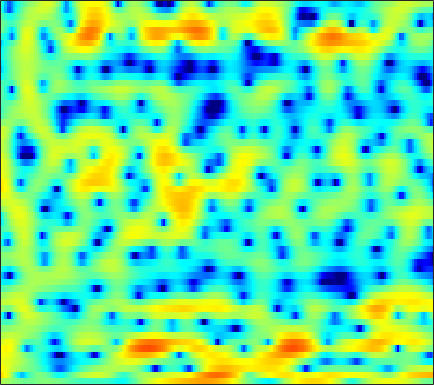

The file beside this chart, header and first rows:
1.745, 1.623, 1.4392, 1.1858, 0.96069, 0.63397, 0.28778, 0.011827, -0.30074, -0.5814, -0.76937, -0.85735, -0.87007, -0.8048, -0.73051, -0.55568, -0.39396, -0.28774, -0.1147, 0.0027467, 0.06368, 0.082281, 0.028507, 0.0098134
6.645, 5.984, 4.963, 3.729, 2.649, 0.9358, -1.134, -2.943, -5.607, -7.754, -7.704, -6.425, -4.497, -2.892, -1.973, -1.086, -0.5014, -0.2432, -0.1535, -0.2689, -0.5998, -0.9739, -1.605, -2.407
5.107, 4.791, 4.319, 3.806, 3.386, 2.807, 2.239, 1.826, 1.307, 0.8685, 0.4648, 0.2112, -0.106, -0.4189, -0.6788, -1.037, -1.488, -1.896, -2.523, -3.292, -4.21, -5.006, -6.225, -7.596
4.127, 4.098, 3.981, 3.778, 3.584, 3.264, 2.895, 2.587, 2.139, 1.666, 1.165, 0.7681, 0.2536, -0.3304, -0.7821, -1.425, -2.12, -2.68, -3.482, -4.361, -5.305, -6.029, -7.016, -7.979
4.491, 4.589, 4.576, 4.4, 4.189, 3.788, 3.258, 2.791, 2.07, 1.302, 0.5064, -0.06026, -0.7399, -1.316, -1.725, -2.226, -2.724, -3.142, -3.796, -4.615, -5.628, -6.578, -8.127, -10.16
4.718, 5.114, 5.383, 5.336, 5.102, 4.486, 3.48, 2.458, 0.6372, -1.885, -5.247, -8.435, -11.66, -9.6, -7.257, -5.073, -3.767, -3.268, -3.039, -3.191, -3.654, -4.162, -4.995, -5.87
3.143, 3.793, 4.354, 4.573, 4.529, 4.209, 3.611, 2.967, 1.891, 0.6227, -0.6793, -1.523, -2.198, -2.331, -2.189, -1.96, -1.834, -1.942, -2.388, -3.212, -4.517, -5.834, -8.168, -11.26
1.635, 1.975, 2.334, 2.569, 2.674, 2.683, 2.584, 2.445, 2.204, 1.893, 1.563, 1.311, 0.9867, 0.6678, 0.4276, 0.05956, -0.3903, -0.7864, -1.451, -2.276, -3.266, -4.088, -5.274, -6.383
-0.1193, 0.05587, 0.2713, 0.4754, 0.6239, 0.8292, 1.032, 1.155, 1.301, 1.402, 1.459, 1.46, 1.405, 1.288, 1.156, 0.926, 0.6289, 0.3675, -0.02805, -0.4677, -0.9315, -1.284, -1.728, -2.099
-2.241, -2.451, -2.671, -2.659, -2.425, -1.85, -1.058, -0.435, 0.362, 1.02, 1.528, 1.801, 2.03, 2.113, 2.097, 1.976, 1.757, 1.553, 1.234, 0.871, 0.479, 0.1861, -0.2094, -0.6005
-3.372, -5.251, -9.5, -18.52, -16.08, -7.726, -3.457, -1.373, 0.5883, 1.903, 2.749, 3.135, 3.378, 3.366, 3.213, 2.872, 2.426, 2.054, 1.532, 1.055, 0.6063, 0.2825, -0.1572, -0.626
1.035, 0.5114, -0.137, -0.4443, -0.2624, 0.4896, 1.532, 2.308, 3.166, 3.739, 3.984, 3.94, 3.577, 2.846, 2.06, 0.6876, -0.9817, -2.285, -3.71, -4.315, -4.168, -3.883, -3.659, -3.84
2.432, 2.521, 2.645, 2.809, 2.968, 3.203, 3.45, 3.597, 3.711, 3.665, 3.408, 3.039, 2.257, 1.075, -0.1441, -2.349, -5.465, -8.708, -14.05, -13.71, -9.842, -7.989, -6.693, -6.433
0.6821, 1.014, 1.416, 1.772, 2.012, 2.292, 2.525, 2.66, 2.762, 2.752, 2.603, 2.39, 1.946, 1.321, 0.7383, -0.1631, -1.127, -1.804, -2.538, -2.975, -3.178, -3.243, -3.355, -3.59
-2.51, -2.087, -1.603, -1.162, -0.8355, -0.3828, 0.0788, 0.415, 0.8262, 1.171, 1.421, 1.539, 1.597, 1.546, 1.446, 1.248, 1.002, 0.8033, 0.5389, 0.2933, 0.0737, -0.0846, -0.2997, -0.5247
-5.653, -5.734, -5.907, -5.921, -5.687, -4.968, -3.921, -3.041, -1.902, -0.896, -0.06721, 0.4311, 0.9398, 1.29, 1.462, 1.595, 1.639, 1.631, 1.586, 1.512, 1.429, 1.362, 1.271, 1.176
-7.123, -8.581, -11.68, -17.47, -22.51, -14.55, -9.044, -6.379, -3.827, -2.015, -0.7, 0.03242, 0.7497, 1.218, 1.438, 1.596, 1.639, 1.622, 1.572, 1.522, 1.497, 1.506, 1.562, 1.641
-3.647, -4.392, -5.465, -6.283, -6.381, -5.58, -4.128, -2.943, -1.497, -0.3264, 0.5503, 1.018, 1.402, 1.534, 1.481, 1.231, 0.8214, 0.4503, -0.05598, -0.4398, -0.5684, -0.4627, -0.08518, 0.4589
-0.142, -0.2416, -0.3389, -0.3222, -0.2076, 0.08152, 0.5129, 0.8762, 1.351, 1.747, 1.995, 2.055, 1.929, 1.539, 1.046, 0.07609, -1.319, -2.705, -5.101, -8.001, -9.729, -8.591, -5.674, -3.095
0.2454, 0.276, 0.3567, 0.5111, 0.689, 0.9887, 1.337, 1.601, 1.904, 2.104, 2.148, 2.054, 1.731, 1.144, 0.5155, -0.6055, -2.101, -3.5, -5.772, -8.249, -9.556, -8.697, -6.23, -3.818
-1.414, -1.71, -1.97, -1.904, -1.581, -0.8616, -0.003244, 0.6156, 1.313, 1.79, 2.01, 1.995, 1.732, 1.202, 0.6435, -0.2768, -1.314, -2.094, -3.002, -3.577, -3.677, -3.398, -2.658, -1.656
-3.791, -5.866, -9.854, -12.5, -9.516, -5.013, -1.909, -0.2643, 1.277, 2.24, 2.721, 2.79, 2.531, 1.881, 1.136, -0.1855, -1.86, -3.298, -5.135, -6.155, -5.646, -4.542, -2.821, -1.202
-2.581, -3.716, -5.118, -5.44, -4.527, -2.478, -0.446, 0.8268, 2.1, 2.909, 3.287, 3.293, 2.942, 2.156, 1.264, -0.413, -2.791, -5.25, -10.01, -15.7, -11.4, -7.658, -4.278, -2.003
-2.361, -2.15, -1.668, -0.9941, -0.3884, 0.5129, 1.408, 2.01, 2.654, 3.056, 3.184, 3.096, 2.718, 2.053, 1.38, 0.2783, -0.9903, -1.967, -3.101, -3.804, -3.899, -3.63, -3.059, -2.412
-5.915, -4.035, -1.961, -0.3334, 0.6644, 1.744, 2.573, 3.039, 3.466, 3.664, 3.624, 3.44, 2.997, 2.341, 1.73, 0.7971, -0.2203, -0.9803, -1.922, -2.688, -3.222, -3.45, -3.584, -3.627
-5.272, -3.135, -0.8728, 0.8357, 1.832, 2.847, 3.564, 3.923, 4.177, 4.195, 3.979, 3.661, 3.04, 2.182, 1.375, 0.08608, -1.433, -2.696, -4.464, -6.093, -7.146, -7.399, -7.08, -6.504
-0.01458, 0.711, 1.647, 2.477, 2.983, 3.504, 3.833, 3.958, 3.962, 3.776, 3.402, 2.99, 2.237, 1.224, 0.2638, -1.352, -3.459, -5.502, -9.219, -15.32, -36.02, -20.17, -13.15, -9.925
2.46, 2.774, 3.102, 3.316, 3.402, 3.405, 3.289, 3.14, 2.874, 2.534, 2.113, 1.735, 1.114, 0.322, -0.4035, -1.588, -3.049, -4.322, -6.176, -7.975, -9.171, -9.465, -9.135, -8.46
4.302, 4.31, 4.17, 3.84, 3.487, 2.88, 2.182, 1.637, 0.9736, 0.4795, 0.1807, 0.05531, -0.04316, -0.1918, -0.388, -0.7937, -1.392, -1.95, -2.806, -3.725, -4.678, -5.425, -6.415, -7.431
6.034, 5.771, 5.179, 4.284, 3.384, 1.848, -0.1137, -1.841, -4.199, -5.504, -4.822, -3.627, -2.095, -0.9359, -0.3483, 0.1069, 0.2362, 0.1352, -0.245, -0.8932, -1.849, -2.806, -4.551, -7.103
5.933, 5.553, 4.764, 3.628, 2.495, 0.5415, -2.097, -4.7, -9.361, -13.04, -9.606, -6.676, -3.95, -2.134, -1.169, -0.2768, 0.2701, 0.4827, 0.5282, 0.2952, -0.1922, -0.7117, -1.649, -2.785
4.705, 4.352, 3.647, 2.674, 1.782, 0.4152, -1.085, -2.196, -3.473, -4.258, -4.405, -4.149, -3.525, -2.781, -2.205, -1.481, -0.858, -0.4683, -0.07005, 0.1714, 0.2448, 0.1862, 0.008457, -0.2696
4.357, 4.031, 3.36, 2.451, 1.639, 0.4122, -0.9091, -1.909, -3.119, -4.092, -4.72, -4.94, -4.903, -4.484, -3.981, -3.135, -2.198, -1.494, -0.6166, 0.1459, 0.7435, 1.05, 1.307, 1.369
4.416, 4.046, 3.266, 2.165, 1.133, -0.5063, -2.417, -4.008, -6.239, -8.372, -10.02, -10.71, -10.84, -10.07, -9.058, -7.225, -5.164, -3.638, -1.797, -0.2607, 0.9768, 1.699, 2.378, 2.752
3.696, 3.27, 2.371, 1.049, -0.2321, -2.364, -5.085, -7.675, -12.17, -18.88, -29.62, -27.31, -23.97, -25.34, -23.12, -15.67, -10.1, -7.002, -3.813, -1.417, 0.3835, 1.439, 2.47, 3.141
2.864, 2.418, 1.482, 0.1717, -1.077, -3.1, -5.532, -7.593, -10.64, -13.76, -16.26, -17.24, -17.63, -17.13, -15.65, -12.34, -8.7, -6.273, -3.553, -1.388, 0.2957, 1.266, 2.249, 2.918
2.885, 2.414, 1.483, 0.2197, -0.9525, -2.787, -4.842, -6.394, -8.303, -9.663, -10.23, -10.17, -9.558, -8.389, -7.298, -5.648, -3.904, -2.63, -1.075, 0.2402, 1.263, 1.835, 2.363, 2.647
3.596, 3.157, 2.301, 1.061, -0.1371, -2.191, -4.935, -7.59, -12.07, -15.17, -12.14, -9.325, -6.406, -4.198, -2.836, -1.285, 0.02008, 0.8301, 1.698, 2.315, 2.647, 2.72, 2.565, 2.137
3.093, 2.932, 2.481, 1.716, 0.9047, -0.5393, -2.448, -4.181, -6.612, -7.75, -6.415, -4.704, -2.526, -0.7464, 0.3362, 1.479, 2.315, 2.761, 3.1, 3.14, 2.884, 2.477, 1.619, 0.356
0.183, 0.6144, 0.9433, 1.012, 0.8991, 0.5952, 0.1814, -0.1476, -0.4565, -0.4937, -0.2206, 0.1605, 0.8078, 1.463, 1.904, 2.362, 2.63, 2.69, 2.561, 2.163, 1.49, 0.7626, -0.513, -2.17
-2.695, -1.652, -0.6456, 0.04998, 0.4133, 0.7496, 0.9845, 1.128, 1.32, 1.531, 1.777, 1.979, 2.242, 2.46, 2.573, 2.62, 2.518, 2.323, 1.886, 1.233, 0.321, -0.5483, -1.964, -3.716
-3.017, -2.178, -1.278, -0.5866, -0.1447, 0.3691, 0.8369, 1.181, 1.611, 2.007, 2.359, 2.577, 2.783, 2.889, 2.886, 2.762, 2.493, 2.187, 1.629, 0.885, -0.07218, -0.9242, -2.299, -3.99
-2.083, -1.882, -1.677, -1.49, -1.298, -0.8928, -0.2996, 0.238, 1.005, 1.738, 2.353, 2.706, 3.016, 3.131, 3.087, 2.87, 2.489, 2.114, 1.519, 0.8284, 0.05764, -0.5897, -1.571, -2.723
-1.488, -2.012, -3.008, -4.216, -5.023, -5.173, -3.839, -2.343, -0.3753, 1.235, 2.407, 3.01, 3.476, 3.566, 3.415, 2.946, 2.234, 1.6, 0.7422, 0.02712, -0.432, -0.6439, -0.8195, -1.017
-1.196, -2.042, -3.84, -6.968, -11.07, -17, -8.498, -4.359, -0.8064, 1.489, 2.953, 3.634, 4.05, 3.946, 3.526, 2.486, 0.838, -0.8376, -3.579, -5.893, -5.556, -4.015, -2.019, -0.5972
-2.367, -2.406, -2.615, -2.897, -2.975, -2.625, -1.619, -0.597, 0.8198, 2.026, 2.904, 3.304, 3.467, 3.191, 2.659, 1.473, -0.3816, -2.342, -5.888, -9.526, -8.401, -5.77, -2.969, -1.096
-5.335, -4.371, -3.294, -2.381, -1.751, -0.923, -0.09977, 0.5161, 1.276, 1.912, 2.375, 2.574, 2.623, 2.403, 2.065, 1.389, 0.517, -0.2023, -1.103, -1.715, -1.858, -1.666, -1.2, -0.6844
-7.502, -5.851, -4.109, -2.701, -1.814, -0.7921, 0.08135, 0.6504, 1.29, 1.792, 2.131, 2.278, 2.324, 2.198, 2.004, 1.628, 1.161, 0.7897, 0.3103, -0.09851, -0.3911, -0.5247, -0.6038, -0.6189
-6.208, -5.07, -3.663, -2.401, -1.55, -0.5582, 0.3016, 0.8546, 1.468, 1.934, 2.245, 2.377, 2.411, 2.291, 2.106, 1.749, 1.282, 0.88, 0.3143, -0.2438, -0.74, -1.058, -1.351, -1.493
-4.657, -3.938, -2.889, -1.856, -1.099, -0.1569, 0.6962, 1.254, 1.889, 2.376, 2.702, 2.833, 2.839, 2.657, 2.388, 1.87, 1.176, 0.5437, -0.4183, -1.487, -2.575, -3.321, -4.041, -4.215
-5.381, -4.387, -3.131, -1.979, -1.198, -0.2027, 0.724, 1.377, 2.163, 2.807, 3.26, 3.444, 3.47, 3.22, 2.85, 2.096, 1.065, 0.1067, -1.444, -3.361, -5.804, -8.166, -12.19, -13.91
-7.75, -5.819, -4.315, -3.435, -2.916, -2.13, -1.034, -0.0331, 1.313, 2.479, 3.328, 3.714, 3.877, 3.614, 3.142, 2.136, 0.7228, -0.5649, -2.5, -4.523, -6.572, -8.112, -9.907, -9.942
-3.514, -3.645, -4.406, -6.289, -8.598, -11.28, -7.641, -4.103, -0.6258, 1.731, 3.239, 3.931, 4.303, 4.089, 3.522, 2.216, 0.1466, -1.982, -5.743, -9.859, -10.2, -8.105, -5.59, -3.598
-0.1609, -1.027, -2.462, -4.356, -5.897, -6.922, -5.314, -3.208, -0.6064, 1.404, 2.807, 3.494, 3.938, 3.863, 3.455, 2.403, 0.7015, -1.057, -4.027, -6.839, -6.842, -5.115, -2.861, -1.157
-0.138, -0.8516, -1.767, -2.449, -2.761, -2.744, -2.228, -1.586, -0.5495, 0.4879, 1.408, 1.937, 2.414, 2.586, 2.525, 2.181, 1.612, 1.074, 0.3675, -0.1688, -0.4078, -0.3636, -0.1571, 0.04673
-1.421, -2.383, -3.542, -4.313, -4.521, -4.259, -3.498, -2.755, -1.675, -0.6293, 0.2953, 0.8822, 1.512, 1.954, 2.164, 2.309, 2.321, 2.266, 2.134, 1.968, 1.801, 1.635, 1.378, 1.008
-3.046, -5.05, -8.391, -12.12, -12.88, -10.16, -7.053, -5.199, -3.253, -1.734, -0.5488, 0.1889, 0.9808, 1.619, 2.003, 2.427, 2.747, 2.936, 3.106, 3.184, 3.155, 3.04, 2.732, 2.211
-2.596, -4.614, -7.886, -11.2, -11.97, -9.975, -7.432, -5.835, -4.151, -2.84, -1.79, -1.136, -0.4023, 0.2331, 0.6819, 1.257, 1.837, 2.258, 2.79, 3.234, 3.526, 3.644, 3.595, 3.282
